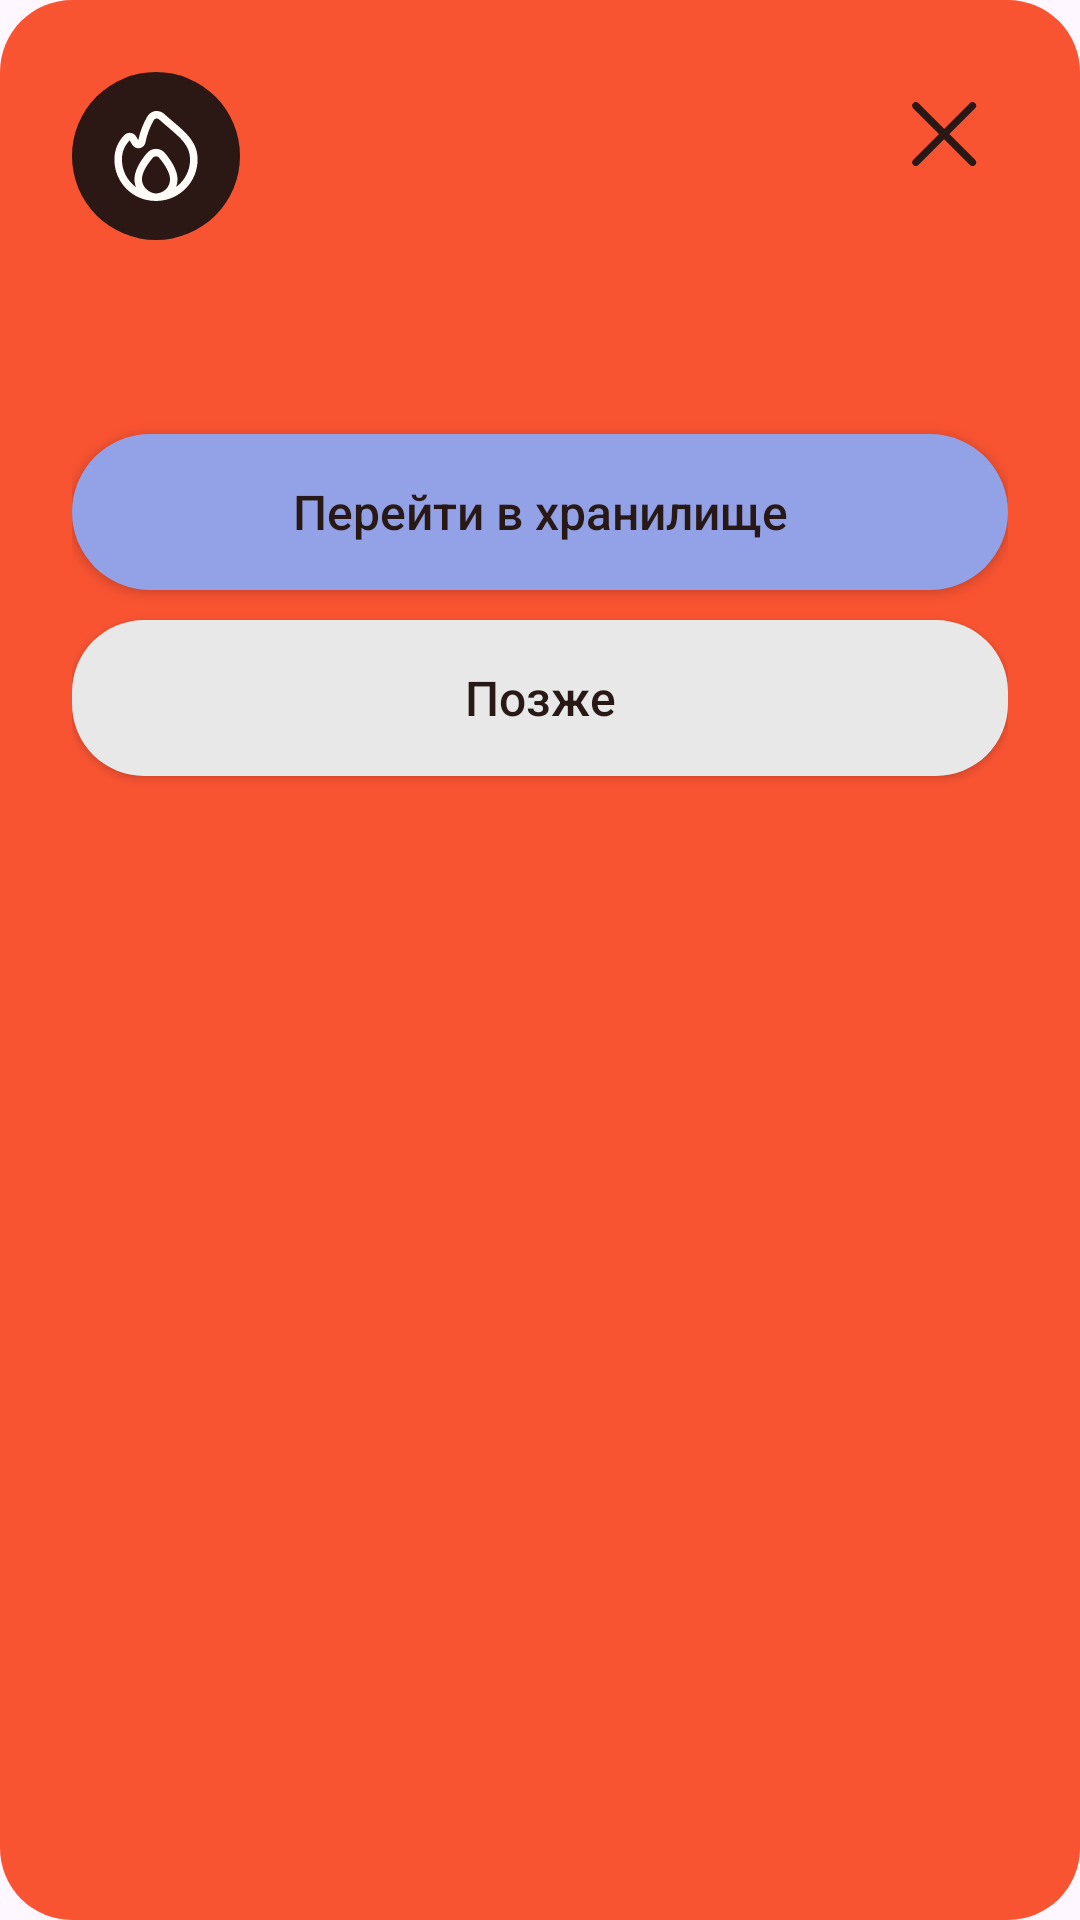

Reconstruct the res/layout file that produces this screen, plus the resources it refers to.
<!-- AndroidManifest.xml: application theme Theme.Polochka -->
<!-- res/layout/dialog_expiration_alert.xml -->
<?xml version="1.0" encoding="utf-8"?>
<LinearLayout xmlns:android="http://schemas.android.com/apk/res/android"
    xmlns:app="http://schemas.android.com/apk/res-auto"
    android:layout_width="match_parent"
    android:layout_height="wrap_content"
    android:background="@drawable/bg_expiration_alert_dialog"
    android:orientation="vertical"
    android:padding="24dp">

    <androidx.constraintlayout.widget.ConstraintLayout
        android:layout_width="match_parent"
        android:layout_height="wrap_content">

        <FrameLayout
            android:id="@+id/flameIconContainer"
            android:layout_width="56dp"
            android:layout_height="56dp"
            android:background="@drawable/bg_expiration_flame_icon"
            app:layout_constraintStart_toStartOf="parent"
            app:layout_constraintTop_toTopOf="parent">

            <ImageView
                android:id="@+id/flameIconImageView"
                android:layout_width="30dp"
                android:layout_height="30dp"
                android:layout_gravity="center"
                android:contentDescription="@string/content_description_expiration_alert"
                android:src="@drawable/ic_flame" />

        </FrameLayout>

        <TextView
            android:id="@+id/titleTextView"
            android:layout_width="0dp"
            android:layout_height="wrap_content"
            android:layout_marginStart="14dp"
            android:layout_marginEnd="12dp"
            android:textColor="@color/text_primary"
            android:textSize="26sp"
            android:textStyle="bold"
            app:layout_constraintEnd_toStartOf="@id/closeButton"
            app:layout_constraintStart_toEndOf="@id/flameIconContainer"
            app:layout_constraintTop_toTopOf="parent" />

        <ImageView
            android:id="@+id/closeButton"
            android:layout_width="42dp"
            android:layout_height="42dp"
            android:clickable="true"
            android:focusable="true"
            android:src="@drawable/ic_close"
            app:layout_constraintEnd_toEndOf="parent"
            app:layout_constraintTop_toTopOf="parent"
            app:tint="@color/text_primary" />

    </androidx.constraintlayout.widget.ConstraintLayout>

    <TextView
        android:id="@+id/messageTextView"
        android:layout_width="match_parent"
        android:layout_height="wrap_content"
        android:layout_marginTop="18dp"
        android:lineSpacingExtra="3dp"
        android:textColor="@color/text_primary"
        android:textSize="17sp" />

    <Button
        android:id="@+id/primaryButton"
        android:layout_width="match_parent"
        android:layout_height="52dp"
        android:layout_marginTop="24dp"
        android:background="@drawable/shape_button_primary"
        android:text="@string/expiration_alert_open_storage"
        android:textAllCaps="false"
        android:textColor="@color/text_primary"
        android:textSize="16sp"
        app:backgroundTint="@null" />

    <Button
        android:id="@+id/secondaryButton"
        android:layout_width="match_parent"
        android:layout_height="52dp"
        android:layout_marginTop="10dp"
        android:background="@drawable/shape_expiration_secondary_button"
        android:text="@string/expiration_alert_later"
        android:textAllCaps="false"
        android:textColor="@color/text_primary"
        android:textSize="16sp"
        app:backgroundTint="@null" />

</LinearLayout>
<!-- resources referenced by this layout -->
<resources>
  <color name="text_primary">#281916</color>
  <!-- drawable bg_expiration_alert_dialog (drawable) -->
  <?xml version="1.0" encoding="utf-8"?>
  <shape xmlns:android="http://schemas.android.com/apk/res/android">
      <solid android:color="@color/storage_last_day" />
      <corners android:radius="24dp" />
  </shape>
  <!-- drawable bg_expiration_flame_icon (drawable) -->
  <?xml version="1.0" encoding="utf-8"?>
  <shape xmlns:android="http://schemas.android.com/apk/res/android"
      android:shape="oval">
      <solid android:color="@color/storage_expired" />
  </shape>
  <!-- drawable ic_close (drawable) -->
  <vector xmlns:android="http://schemas.android.com/apk/res/android"
      android:width="43dp"
      android:height="43dp"
      android:viewportWidth="43"
      android:viewportHeight="43">
    <group>
      <clip-path
          android:pathData="M21.213,0l21.213,21.213l-21.213,21.213l-21.213,-21.213z"/>
      <path
          android:pathData="M31.8,29.995L22.978,21.173L31.8,12.351C32.287,11.864 32.287,11.074 31.8,10.587C31.313,10.099 30.522,10.099 30.035,10.587L21.213,19.409L12.391,10.586C11.904,10.099 11.114,10.099 10.627,10.587C10.139,11.074 10.139,11.864 10.627,12.351L19.449,21.173L10.627,29.995C10.139,30.482 10.139,31.272 10.627,31.759C11.114,32.247 11.904,32.247 12.391,31.759L21.213,22.937L30.035,31.759C30.522,32.247 31.312,32.247 31.8,31.759C32.287,31.272 32.287,30.482 31.8,29.995Z"
          android:fillColor="#FFFBF6"/>
    </group>
  </vector>
  <!-- drawable shape_button_primary (drawable) -->
  <?xml version="1.0" encoding="utf-8"?>
  <shape xmlns:android="http://schemas.android.com/apk/res/android">
      <solid android:color="@color/button_primary"/>
      <corners android:radius="@dimen/btn_radius"/>
  
  </shape>
  <!-- drawable shape_expiration_secondary_button (drawable) -->
  <?xml version="1.0" encoding="utf-8"?>
  <shape xmlns:android="http://schemas.android.com/apk/res/android">
      <solid android:color="@color/field_background" />
      <corners android:radius="24dp" />
  </shape>
  <string name="content_description_expiration_alert">Предупреждение о сроках годности</string>
  <string name="expiration_alert_later">Позже</string>
  <string name="expiration_alert_open_storage">Перейти в хранилище</string>
  <style name="Theme.Polochka" parent="Base.Theme.Polochka" />
  <color name="storage_last_day">#F95432</color>
  <color name="storage_expired">#2B1714</color>
  <color name="background_primary">#FFFBF6</color>
  <color name="button_primary">#93A2E6</color>
  <dimen name="btn_radius">30dp</dimen>
  <color name="field_background">#E8E8E8</color>
  <style name="Base.Theme.Polochka" parent="Theme.Material3.DayNight.NoActionBar">
          
          
      </style>
</resources>
